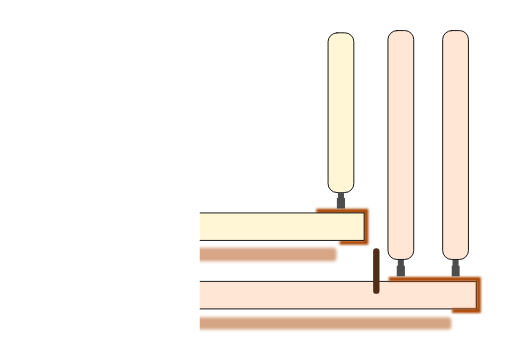
t = 0.00 s
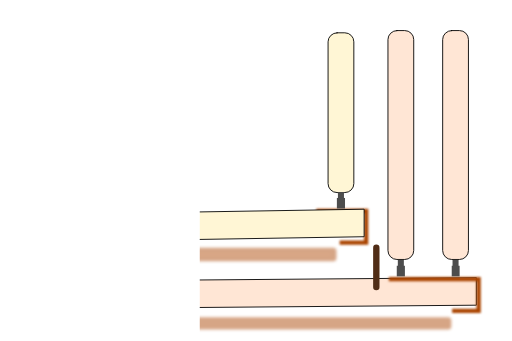
t = 0.10 s
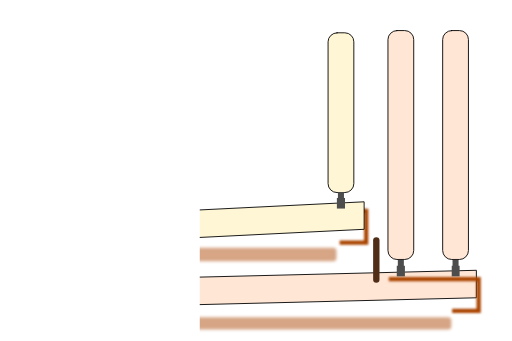
t = 0.30 s
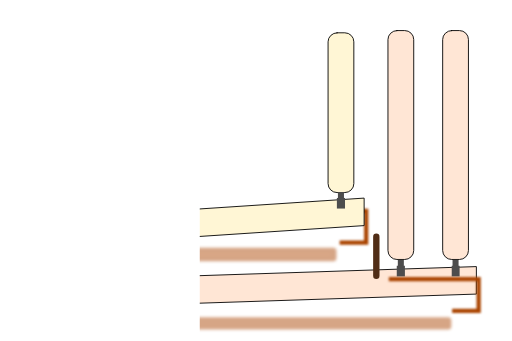
t = 0.40 s
t = 0.50 s: frame unchanged from t = 0.30 s, image omitted
t = 0.70 s: frame unchanged from t = 0.10 s, image omitted

The animated SVG that drew these frames (rendered in a browser with its animation timeline set to each time). Animation: 3 SMIL elements (animate=3); one cycle of 0.80 s, repeats indefinitely.

<?xml version="1.0" encoding="UTF-8" standalone="no"?>
<!-- Created with Inkscape (http://www.inkscape.org/) -->

<svg
   width="241.76646mm"
   height="160.80666mm"
   viewBox="0 0 241.76646 160.80666"
   version="1.1"
   id="svg5"
   inkscape:version="1.1 (c4e8f9e, 2021-05-24)"
   sodipodi:docname="Manualkopplung_Cembalo_animiert.svg"
   xmlns:inkscape="http://www.inkscape.org/namespaces/inkscape"
   xmlns:sodipodi="http://sodipodi.sourceforge.net/DTD/sodipodi-0.dtd"
   xmlns="http://www.w3.org/2000/svg"
   xmlns:svg="http://www.w3.org/2000/svg">
  <sodipodi:namedview
     id="namedview7"
     pagecolor="#ffffff"
     bordercolor="#999999"
     borderopacity="1"
     inkscape:pageshadow="0"
     inkscape:pageopacity="0"
     inkscape:pagecheckerboard="0"
     inkscape:document-units="mm"
     showgrid="false"
     inkscape:snap-global="false"
     lock-margins="true"
     fit-margin-top="12"
     fit-margin-left="12"
     fit-margin-right="12"
     fit-margin-bottom="12"
     inkscape:zoom="2.0121296"
     inkscape:cx="623.46879"
     inkscape:cy="431.13525"
     inkscape:window-width="1177"
     inkscape:window-height="594"
     inkscape:window-x="0"
     inkscape:window-y="0"
     inkscape:window-maximized="0"
     inkscape:current-layer="untere_Taste">
    <inkscape:grid
       type="xygrid"
       id="grid6016" />
  </sodipodi:namedview>
  <defs
     id="defs2">
    <filter
       inkscape:collect="always"
       style="color-interpolation-filters:sRGB"
       id="filter3418"
       x="-0.045855075"
       y="-0.13863657"
       width="1.1342091"
       height="1.2772731">
      <feGaussianBlur
         inkscape:collect="always"
         stdDeviation="0.44957043"
         id="feGaussianBlur3420" />
    </filter>
    <filter
       inkscape:collect="always"
       style="color-interpolation-filters:sRGB"
       id="filter7104"
       x="-0.021314842"
       y="-1.1274128"
       width="1.0426297"
       height="3.2548255">
      <feGaussianBlur
         inkscape:collect="always"
         stdDeviation="0.6705198"
         id="feGaussianBlur7106" />
    </filter>
  </defs>
  <g
     inkscape:label="Ebene 1"
     inkscape:groupmode="layer"
     id="layer1"
     transform="translate(24.565798,-19.773056)">
    <g
       id="obere_Taste_gesamt"
       transform="translate(0.52916667,-9.5250003)">
      <path
         style="fill:none;stroke:#aa4400;stroke-width:2;stroke-linecap:butt;stroke-linejoin:miter;stroke-miterlimit:4;stroke-dasharray:none;stroke-opacity:1;filter:url(#filter3418)"
         d="M 124.28591,128.73326 H 147.81589 V 143.72908 H 135.28591"
         id="obere_Taste_Polster"
         sodipodi:nodetypes="cccc" />
      <path
         id="obere_Taste_Taste"
         style="fill:#fff6d5;fill-rule:evenodd;stroke:#000000;stroke-width:0.423333;stroke-linecap:round;stroke-linejoin:round;stop-color:#000000">
        <animate
           dur="0.8s"
           attributeName="d"
           repeatCount="indefinite"
           fill="freeze"
           values="M 40.743786,129.73355 L 146.8471,129.73355 V 142.72134 L 40.743786,142.72134 Z; M 40.743786,129.73355 L 146.8471,122.73355 V 135.72134 L 40.743786,142.72134 Z; M 40.743786,129.73355 L 146.8471,129.73355 V 142.72134 L 40.743786,142.72134 Z" />
      </path>
    </g>
    <g
       id="untere_Taste"
       transform="translate(-3.1750001)">
      <path
         id="untere_Taste_Taste"
         style="fill:#ffe6d5;fill-rule:evenodd;stroke:#000000;stroke-width:0.423333;stroke-linecap:round;stroke-linejoin:round;stop-color:#000000">
        <animate
           dur="0.8s"
           attributeName="d"
           repeatCount="indefinite"
           fill="freeze"
           values="M -9.1791315,152.54454 L 203.55604,152.54454 V 165.53233 L -9.1791315,165.53233 Z; M -9.1791315,152.54454 L 203.55604,145.54454 V 158.53233 L -9.1791315,165.53233 Z;M -9.1791315,152.54454 L 203.55604,152.54454 V 165.53233 L -9.1791315,165.53233 Z" />
      </path>
      <path
         style="fill:none;stroke:#aa4400;stroke-width:2;stroke-linecap:butt;stroke-linejoin:miter;stroke-miterlimit:4;stroke-dasharray:none;stroke-opacity:1;filter:url(#filter3418)"
         d="M 162.2047,151.50493 H 204.62745 V 166.50075 H 192.09747"
         id="path5145"
         sodipodi:nodetypes="cccc" />
      <path
         style="fill:#784421;stroke:#502d16;stroke-width:3;stroke-linecap:round;stroke-linejoin:miter;stroke-miterlimit:4;stroke-dasharray:none;stroke-opacity:1"
         id="Dog"
         sodipodi:nodetypes="cc">
            <animate
               dur="0.8s"
               attributeName="d"
               repeatCount="indefinite"
               fill="freeze"
               values="M 156.30613,138.40563 V 156.91674; M 156.30613,131.40563 V 149.91674; M 156.30613,138.40563 V 156.91674"/>
        </path>
    </g>
    <g
       id="Springer_8Fuss_oben"
       transform="translate(0.52916667,-7.4083337)">
      <rect
         style="fill:#fff6d5;fill-rule:evenodd;stroke:#000000;stroke-width:0.423333;stroke-linecap:round;stroke-linejoin:round;stop-color:#000000"
         id="rect1717"
         width="12.167007"
         height="75.434547"
         x="129.81699"
         y="42.568066"
         ry="4.2443042" />
      <g
         id="g2031"
         transform="translate(8.9824338,-4.2333335)"
         style="fill:#4d4d4d">
        <rect
           style="fill:#4d4d4d;fill-rule:evenodd;stroke:none;stroke-width:0.423333;stroke-linecap:round;stroke-linejoin:round;stop-color:#000000"
           id="rect1843"
           width="2.8493042"
           height="3.8403721"
           x="125.49344"
           y="122.02471"
           ry="0" />
        <rect
           style="fill:#4d4d4d;fill-rule:evenodd;stroke:none;stroke-width:0.56076;stroke-linecap:round;stroke-linejoin:round;stop-color:#000000"
           id="rect2027"
           width="5"
           height="3.8399999"
           x="124.78486"
           y="-128.83809"
           ry="0"
           transform="rotate(90)" />
      </g>
    </g>
    <g
       id="Springer_8Fuss_unten"
       transform="translate(2.1166667,2.1166667)">
      <rect
         style="fill:#ffe6d5;fill-rule:evenodd;stroke:#000000;stroke-width:0.423333;stroke-linecap:round;stroke-linejoin:round;stop-color:#000000"
         id="rect1633"
         width="12.167005"
         height="108.08827"
         x="156.51009"
         y="31.984722"
         ry="4.2443042" />
      <g
         id="g2037"
         transform="translate(35.675577,18.25995)"
         style="fill:#4d4d4d">
        <rect
           style="fill:#4d4d4d;fill-rule:evenodd;stroke:none;stroke-width:0.423333;stroke-linecap:round;stroke-linejoin:round;stop-color:#000000"
           id="rect2033"
           width="2.8493042"
           height="3.8403721"
           x="125.49344"
           y="122.02471"
           ry="0" />
        <rect
           style="fill:#4d4d4d;fill-rule:evenodd;stroke:none;stroke-width:0.385669;stroke-linecap:round;stroke-linejoin:round;stop-color:#000000"
           id="rect2035"
           width="5"
           height="3.8403702"
           x="124.78486"
           y="-128.83827"
           ry="0"
           transform="rotate(90)" />
      </g>
    </g>
    <g
       id="Springer_4Fuss"
       transform="translate(2.1166667,2.1166667)">
      <rect
         style="fill:#ffe6d5;fill-rule:evenodd;stroke:#000000;stroke-width:0.423333;stroke-linecap:round;stroke-linejoin:round;stop-color:#000000"
         id="rect1715"
         width="12.167005"
         height="108.08827"
         x="182.34705"
         y="31.984722"
         ry="4.2443042" />
      <g
         id="g2043"
         transform="translate(61.512634,18.25995)"
         style="fill:#4d4d4d">
        <rect
           style="fill:#4d4d4d;fill-rule:evenodd;stroke:none;stroke-width:0.423333;stroke-linecap:round;stroke-linejoin:round;stop-color:#000000"
           id="rect2039"
           width="2.8493042"
           height="3.8403721"
           x="125.49344"
           y="122.02471"
           ry="0" />
        <rect
           style="fill:#4d4d4d;fill-rule:evenodd;stroke:none;stroke-width:0.375931;stroke-linecap:round;stroke-linejoin:round;stop-color:#000000"
           id="rect2041"
           width="5"
           height="3.7282407"
           x="124.78486"
           y="-128.83827"
           ry="0"
           transform="rotate(90)" />
      </g>
    </g>
    <rect
       style="opacity:1;fill:#deaa87;fill-rule:evenodd;stroke:#d6a585;stroke-width:3;stroke-linecap:round;stroke-linejoin:round;stroke-miterlimit:4;stroke-dasharray:none;stroke-opacity:1;filter:url(#filter7104);stop-color:#000000"
       id="rect7524"
       width="203.29968"
       height="2.7578609"
       x="-16.781311"
       y="178.37914"
       ry="0"
       transform="translate(0.52916679,-7.4083333)" />
    <rect
       style="opacity:1;fill:#deaa87;fill-rule:evenodd;stroke:#d6a585;stroke-width:3;stroke-linecap:round;stroke-linejoin:round;stroke-miterlimit:4;stroke-dasharray:none;stroke-opacity:1;filter:url(#filter7104);stop-color:#000000"
       id="rect6222"
       width="145.87242"
       height="3.4130363"
       x="-13.606313"
       y="145.5455"
       ry="0"
       transform="translate(0.52916679,-7.4083333)" />
    <rect
       style="fill:#ffffff;fill-rule:evenodd;stroke:none;stroke-width:3;stroke-linecap:round;stroke-linejoin:round;stroke-miterlimit:4;stroke-dasharray:none;stop-color:#000000"
       id="rect6414"
       width="93.118546"
       height="159.63179"
       x="-23.885633"
       y="27.786055"
       ry="3.3256536"
       transform="translate(0.52916679,-7.4083333)" />
  </g>
</svg>
